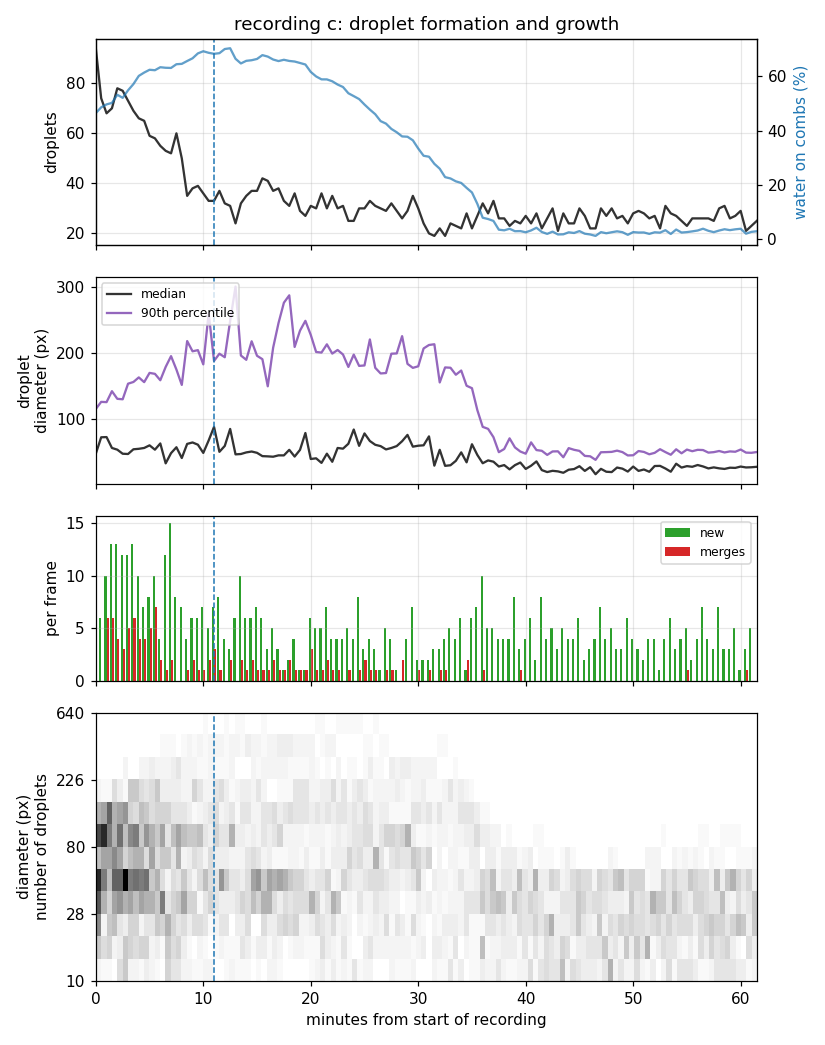

The data file committed next to this chart (first rows):
frame, minute, coverage, count, density_per_mpx, median_diameter_px, mean_diameter_px, p10_diameter_px, p90_diameter_px, max_diameter_px, mean_nearest_px, new, merged, absorbed, vanished, growth_px_per_min
c001, 0.0, 0.4653, 94, 120.8, 46.82, 58.45, 18.5, 114.7, 167.8, 56.27, 0, 0, 0, 0, nan
c002, 0.5, 0.4865, 74, 95.13, 71.74, 69.95, 17.57, 125.5, 160.1, 62.83, 6, 0, 0, 16, 13.69
c003, 1.0, 0.4973, 68, 87.42, 72.04, 73.16, 19.04, 125.1, 198.1, 63.31, 10, 6, 8, 7, 5.959
c004, 1.5, 0.5027, 70, 89.99, 55.52, 71.09, 25.52, 141.8, 190.7, 70.69, 13, 6, 6, 2, 3.44
c005, 2.0, 0.5328, 78, 100.3, 52.94, 67.66, 14.83, 130.2, 219.3, 60.98, 13, 4, 5, 5, 4.912
c006, 2.5, 0.5214, 77, 98.99, 46.74, 64.4, 14.52, 129.5, 241.7, 62.79, 12, 3, 6, 6, 6.375
c007, 3.0, 0.5492, 73, 93.85, 46.36, 68.39, 16.39, 153.1, 213.4, 67.1, 12, 5, 8, 13, 11.77
c008, 3.5, 0.5721, 69, 88.7, 53.5, 73.67, 20.93, 155.7, 223.1, 66.07, 13, 6, 7, 12, 14.78
c009, 4.0, 0.6022, 66, 84.85, 54.24, 75.19, 17.11, 162.7, 238.9, 66.02, 10, 4, 6, 4, 2.513
c010, 4.5, 0.6145, 65, 83.56, 55.51, 75.72, 16.71, 155.5, 266.7, 70.57, 7, 4, 8, 4, 5.701
c011, 5.0, 0.6247, 59, 75.85, 59.49, 79.92, 15.64, 169.5, 246.1, 64.03, 8, 5, 5, 9, 7.013
c012, 5.5, 0.6231, 58, 74.56, 52.93, 78.48, 17.4, 168.1, 280.6, 67.51, 10, 7, 7, 6, 2.145
c013, 6.0, 0.6341, 55, 70.71, 62.38, 80.5, 24.51, 158.4, 389.7, 63.17, 4, 2, 6, 7, 9.454
c014, 6.5, 0.6321, 53, 68.13, 32.15, 72.92, 11.85, 178.6, 359.8, 68.41, 12, 1, 1, 5, -9.348
c015, 7.0, 0.6315, 52, 66.85, 47.66, 77.37, 12.1, 195, 327.6, 73.25, 15, 2, 2, 6, 2.939
c016, 7.5, 0.6451, 60, 77.13, 56.62, 75.16, 12.25, 174.6, 292.9, 65.33, 8, 0, 0, 3, 0.0
c017, 8.0, 0.6465, 50, 64.28, 40.24, 75.77, 13.25, 151.3, 422.4, 79.9, 7, 0, 0, 8, 8.137
c018, 8.5, 0.657, 35, 44.99, 61.68, 97.93, 21.36, 217.9, 435, 87.92, 4, 1, 4, 10, 0.3968
c019, 9.0, 0.6669, 38, 48.85, 63.87, 96.49, 20.45, 202.3, 391.5, 71.56, 6, 2, 3, 5, 0.8169
c020, 9.5, 0.6851, 39, 50.14, 60.47, 92.19, 11.52, 204.1, 415, 71.09, 6, 1, 1, 3, 6.679
c021, 10.0, 0.6929, 36, 46.28, 48, 86.74, 10.82, 182.5, 535, 98.06, 7, 1, 1, 5, 6.271
c022, 10.5, 0.6872, 33, 42.42, 66.91, 103.1, 23.32, 260.2, 390.6, 81.68, 5, 2, 2, 7, 12.88
c023, 11.0, 0.6835, 33, 42.42, 87.52, 109.3, 26.04, 187.7, 388.3, 69.8, 7, 3, 4, 4, 4.542
c024, 11.5, 0.6858, 37, 47.57, 49.65, 96.42, 22.06, 198.7, 440.5, 80.92, 8, 1, 1, 2, 4.742
c025, 12.0, 0.7011, 32, 41.14, 58.64, 101.2, 22.46, 193.3, 468.7, 102.1, 4, 0, 0, 3, 9.619
c026, 12.5, 0.704, 31, 39.85, 84.44, 109.6, 17.48, 248.5, 420.6, 87.64, 3, 2, 2, 8, 5.191
c027, 13.0, 0.6652, 24, 30.85, 45.79, 108.5, 22.51, 300.7, 505.1, 101.7, 6, 0, 0, 7, 5.649
c028, 13.5, 0.648, 32, 41.14, 46.34, 90.35, 15.73, 196, 498.6, 86.78, 10, 2, 2, 4, 6.388
c029, 14.0, 0.6577, 35, 44.99, 48.77, 92.16, 19.43, 189.4, 415.6, 79.08, 6, 1, 1, 1, 3.475
c030, 14.5, 0.6599, 37, 47.57, 50.11, 90.73, 29.14, 217.5, 423.4, 72.27, 6, 2, 2, 3, 3.162
c031, 15.0, 0.6646, 37, 47.57, 48.14, 90.73, 17.65, 195.5, 442.5, 66.17, 7, 1, 1, 2, 1.955
c032, 15.5, 0.6787, 42, 53.99, 43.11, 84.57, 17.92, 190.4, 458.2, 75.3, 6, 1, 1, 0, 2.979
c033, 16.0, 0.6733, 41, 52.71, 42.76, 81.58, 18.05, 149.2, 437, 78.63, 3, 1, 3, 0, 2.013
c034, 16.5, 0.6625, 37, 47.57, 42.22, 87.15, 18.38, 207.8, 439.9, 82.26, 5, 2, 2, 2, 2.71
c035, 17.0, 0.6568, 38, 48.85, 44.28, 91.17, 19.98, 245.3, 359.8, 75.71, 3, 1, 2, 4, 2.057
c036, 17.5, 0.6615, 33, 42.42, 44.22, 99.09, 25.28, 276.1, 357.1, 89.26, 1, 1, 1, 2, 0.8561
c037, 18.0, 0.6572, 31, 39.85, 52.68, 101.7, 25.53, 287.4, 388.9, 98.79, 2, 2, 2, 1, -1.008
c038, 18.5, 0.6551, 36, 46.28, 42.48, 92.01, 19.48, 209, 394.3, 77.66, 4, 1, 1, 0, -0.9939
c039, 19.0, 0.6497, 29, 37.28, 52.64, 108.9, 23.34, 233.7, 394.1, 87.01, 1, 1, 1, 7, -1.075
c040, 19.5, 0.6441, 27, 34.71, 78.27, 114.4, 30.98, 248.6, 395.4, 92.93, 1, 1, 1, 2, -1.558
c041, 20.0, 0.6168, 31, 39.85, 38.76, 93.53, 15.14, 227.3, 435.1, 89.13, 6, 3, 4, 2, -0.1102
c042, 20.5, 0.6001, 30, 38.57, 39.8, 86.18, 18.15, 201.3, 575, 102.3, 5, 1, 1, 5, -4.121
c043, 21.0, 0.5894, 36, 46.28, 32.83, 75.52, 7.705, 200.4, 497.1, 81.88, 5, 1, 1, 7, -3.141
c044, 21.5, 0.5893, 30, 38.57, 46.85, 95.3, 16.63, 212.9, 438.2, 88.7, 7, 2, 3, 7, 1.484
c045, 22.0, 0.5824, 35, 44.99, 34.52, 86.15, 17.47, 198.8, 426.3, 79.92, 4, 1, 1, 1, -1.26
c046, 22.5, 0.5703, 30, 38.57, 55.52, 93.88, 15.39, 204.3, 465, 90.55, 4, 1, 1, 5, -3.513
c047, 23.0, 0.5613, 31, 39.85, 54.44, 87.35, 14.63, 197.5, 530.3, 92.95, 4, 0, 0, 4, -0.3548
c048, 23.5, 0.5383, 25, 32.14, 61.93, 97.96, 23.06, 178.6, 536.9, 123.2, 5, 1, 1, 8, -1.79
c049, 24.0, 0.5277, 25, 32.14, 83.53, 109, 13.53, 197.3, 458.4, 118.3, 4, 0, 0, 3, 0.4989
c050, 24.5, 0.5168, 30, 38.57, 58.74, 89.85, 12.21, 180.2, 505.2, 99.14, 8, 1, 2, 1, -1.188
c051, 25.0, 0.4967, 30, 38.57, 77.59, 96.76, 15.47, 180.8, 380.4, 94.91, 3, 2, 2, 3, -1.584
c052, 25.5, 0.4782, 33, 42.42, 66.07, 89.29, 15.82, 220.3, 326.1, 80.22, 4, 1, 2, 2, -3.744
c053, 26.0, 0.4611, 31, 39.85, 60.34, 85.9, 20.81, 177.3, 455.1, 111.3, 3, 1, 3, 4, -2.606
c054, 26.5, 0.4357, 30, 38.57, 58.31, 84.34, 15.58, 168.7, 432.8, 95.52, 1, 0, 0, 6, -4.659
c055, 27.0, 0.4265, 29, 37.28, 53.31, 83.27, 17.97, 169.3, 434.1, 107.6, 5, 1, 2, 4, 2.388
c056, 27.5, 0.407, 32, 41.14, 55.49, 78.34, 6.458, 198.7, 312.6, 91.23, 4, 1, 1, 2, -1.553
c057, 28.0, 0.3947, 29, 37.28, 58.41, 85.98, 19.07, 199.1, 319.7, 107, 1, 0, 0, 4, 3.002
c058, 28.5, 0.3794, 26, 33.42, 65.77, 90.09, 16, 225.4, 281.4, 93.91, 0, 2, 2, 4, -0.491
c059, 29.0, 0.3782, 29, 37.28, 75.36, 86.06, 10.74, 183.3, 285.4, 103.8, 4, 0, 0, 4, 1.064
c060, 29.5, 0.3651, 35, 44.99, 57.49, 75.22, 10.26, 177.2, 267.1, 79.93, 7, 0, 0, 5, 2.23
... 64 more rows
